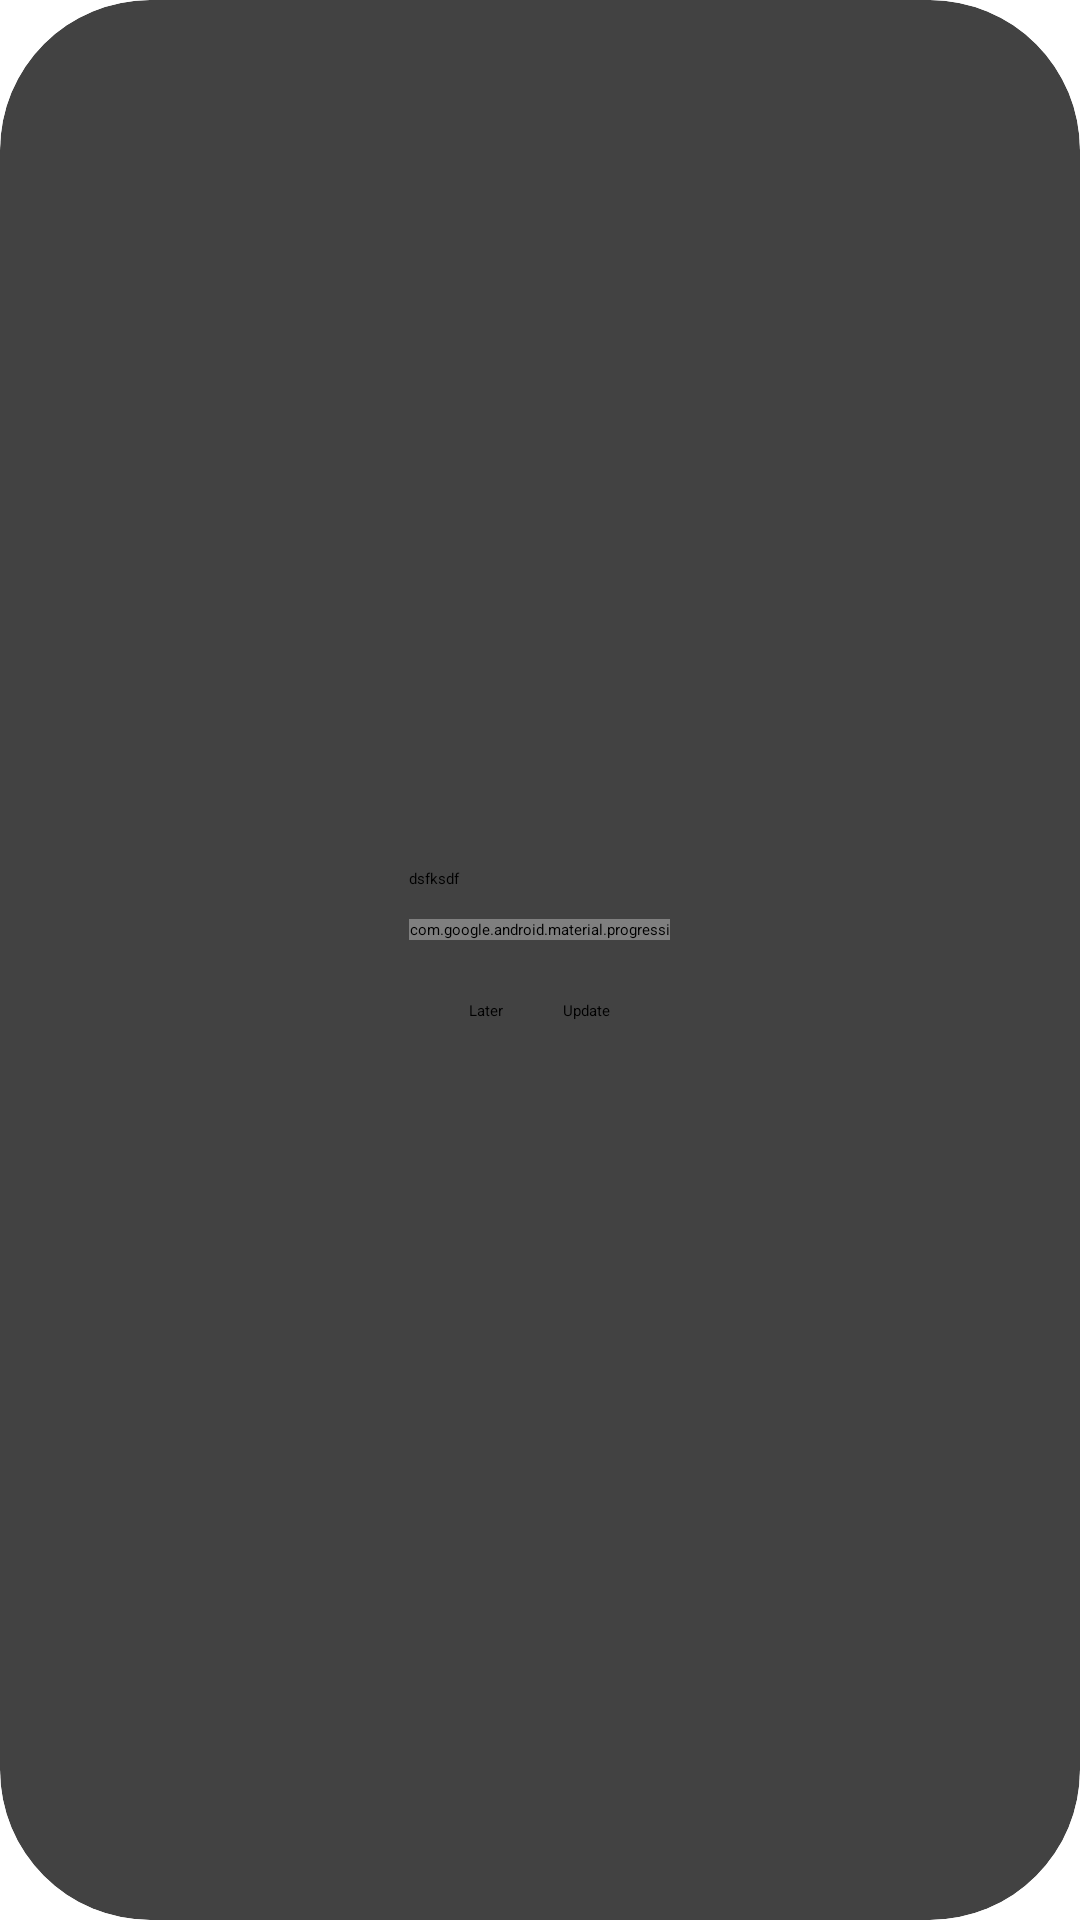

The Android layout XML behind this screen, and the referenced resources:
<!-- AndroidManifest.xml: application theme Theme.MusicApp -->
<!-- res/layout/update_dialog_fragment.xml -->
<?xml version="1.0" encoding="utf-8"?>
<androidx.cardview.widget.CardView xmlns:android="http://schemas.android.com/apk/res/android"
    android:layout_width="match_parent"
    android:layout_height="wrap_content"
    xmlns:app="http://schemas.android.com/apk/res-auto"
    android:id="@+id/update_dialog"
    android:elevation="10dp"
    app:cardCornerRadius="50dp">
    <LinearLayout
        android:layout_gravity="center"
        android:layout_margin="10dp"
        android:layout_width="wrap_content"
        android:layout_height="wrap_content"
        android:orientation="vertical"
        >
    <TextView
        android:layout_width="match_parent"
        android:layout_height="wrap_content"
        android:text="dsfksdf"
        android:id="@+id/dialog_tv"
        />
        <com.google.android.material.progressindicator.LinearProgressIndicator
            android:layout_width="match_parent"
            android:layout_height="wrap_content"
            android:layout_marginVertical="10dp"
            android:id="@+id/update_loading_progress"
            />
        <LinearLayout
            android:id="@+id/dialog_buttons"
            android:layout_margin="10dp"
            android:layout_width="wrap_content"
            android:layout_height="wrap_content"
            android:orientation="horizontal"
            >
            <Button
                android:id="@+id/negativeButton"
                android:text="@string/later_btn_text"
                android:layout_width="wrap_content"
                android:layout_height="wrap_content"
                android:layout_marginHorizontal="10dp"
                />
            <Button
                android:id="@+id/positiveButton"
                android:layout_marginHorizontal="10dp"
                android:text="@string/update_btn_text"
                android:layout_width="wrap_content"
                android:layout_height="wrap_content"/>
        </LinearLayout>
    </LinearLayout>
</androidx.cardview.widget.CardView>
<!-- resources referenced by this layout -->
<resources>
  <string name="later_btn_text">Later</string>
  <string name="update_btn_text">Update</string>
  <style name="Theme.MusicApp" parent="Theme.Material3.Light.NoActionBar">
          <item name="colorPrimary">@color/orange</item>
  
          <item name="colorPrimaryVariant">@color/orange</item>
          <item name="colorOnPrimary">@color/white</item>
          <item name="colorSecondary">@color/black</item>
          <item name="colorSecondaryVariant">@color/gray</item>
          <item name="colorOnSecondary">@color/white</item>
  
          
          <item name="android:navigationBarColor">@android:color/transparent</item>
          <item name="android:statusBarColor">@android:color/transparent</item>
          <item name="android:windowLightStatusBar">?attr/isLightTheme</item>
  
          <item name="actionOverflowMenuStyle">@style/popupOverflowMenu</item>
      </style>
  <color name="orange">#ff6428</color>
  <color name="white">#fffcfcfc</color>
  <color name="black">#FF000000</color>
  <color name="gray">#acacac</color>
  <style name="popupOverflowMenu" parent="@style/Widget.MaterialComponents.PopupMenu">
          <item name="android:popupBackground">@drawable/rounded_corners_shape</item>
          <item name="android:background">@color/black</item>
          <item name="colorSecondary">@color/black</item>
      </style>
  <!-- drawable rounded_corners_shape (drawable) -->
  <?xml version="1.0" encoding="utf-8"?>
  <shape
      android:shape="rectangle"
      xmlns:android="http://schemas.android.com/apk/res/android">
      <corners android:radius="20dp"/>
      <solid android:color="@color/white"/>
  </shape>
</resources>
